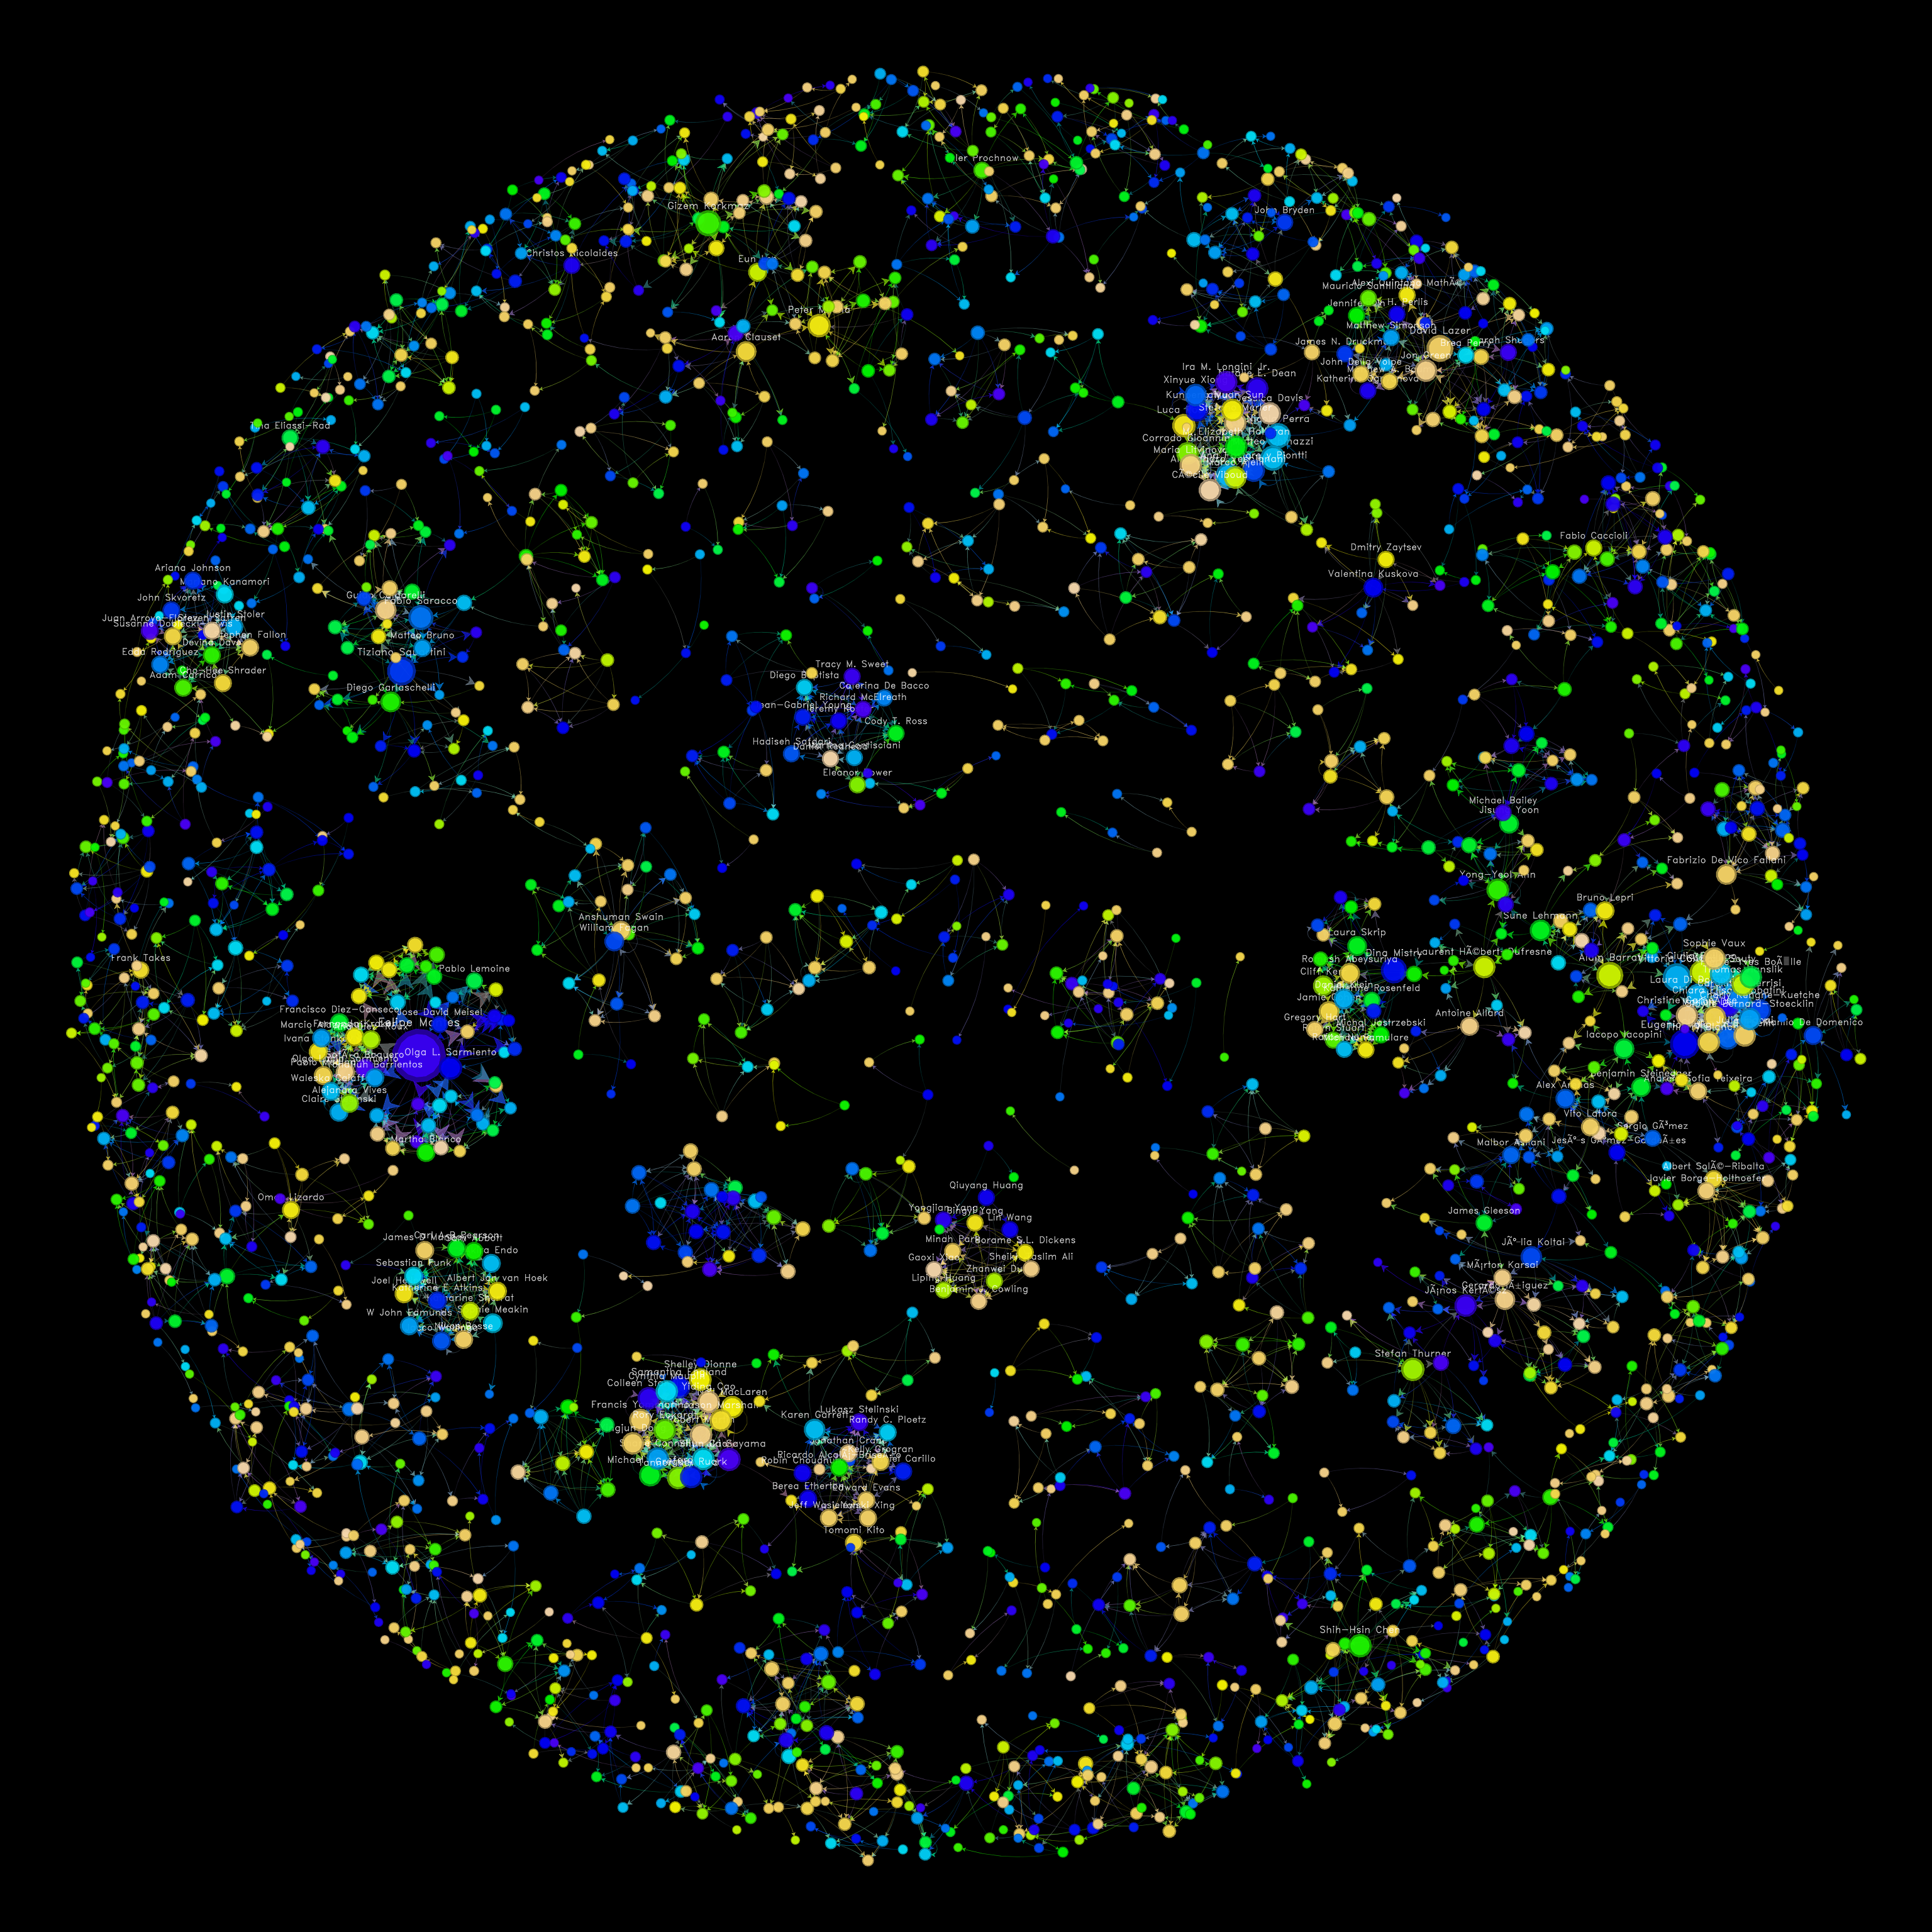

R code for this plot:
library(igraph)
library(netplot)
library(data.table)

talks <- data.table::fread(
  "20210600-netsci/Networks 2021_ Main Conference Contributions Schedule - May 24 - FINAL PRESENTATION SCHEDULE - May 24.csv",
  skip = 8 
  )

# Generating list of authors
authors <- strsplit(talks$`Full Author Listing`, "\\s*,\\s*")

authors <- data.table(
  author  = unlist(authors),
  confid  = rep.int(talks$`Open Conf ID`, sapply(authors, length)),
  session = rep.int(talks$`Session Name`, sapply(authors, length))
)

# Ranking
author_rank <- as.data.frame(
  table(authors$author, dnn = list("Name")),
  responseName = "N"
  )

author_rank <- author_rank[order(-author_rank$N),,drop=FALSE]

# Co-authorship network --------------------------------------------------------
edgelist <- merge(authors, authors, by = "confid", allow.cartesian = TRUE)
edgelist <- edgelist[author.x != author.y]
edgelist <- edgelist[, list(author.x, author.y)]

# Sorting
ord <- edgelist[,1] > edgelist[,2]
edgelist <- cbind(
  ego   = ifelse(ord, edgelist$author.x, edgelist$author.y),
  alter = ifelse(ord, edgelist$author.y, edgelist$author.x)
)

edgelist <- unique(edgelist)

net <- graph_from_edgelist(edgelist, directed = FALSE)

lout <- layout_with_kk(net)
# set.seed(322)
# lout[] <- jitter(lout[], factor = 5) 

# Coloring
authors_profiles <- authors[, list(author, session)]
authors_profiles[, session := rep(names(which.max(table(session))), .N), by = author]
authors_profiles <- unique(authors_profiles)
mods <- merge(data.frame(author = V(net)$name), authors_profiles, all.x = TRUE, all.y = FALSE)

# We are only coloring the top sessions
top_sessions <- data.table(`Session Name` = mods$session)
top_sessions <- top_sessions[, .(nauths = .N), by = "Session Name"]
top_sessions[, pos := rank(-nauths, ties.method = "random")]
setorder(top_sessions, pos)
top_sessions[, accum := cumsum(nauths)]
top_sessions[, pcent := cumsum(nauths)/sum(nauths)]
top_sessions <- top_sessions[pcent <= .9]

mods[!mods$session %in% top_sessions$`Session Name`, "session"] <- "Other"

mods <- as.integer(as.factor(mods$session))

# Who to label
set.seed(3223)
labs <- rank(-degree(net, mode = "in"), ties.method = "random")
labs <- ifelse(labs <= 200, V(net)$name, "")

graphics.off()
png(filename = "20210600-netsci/copresenters.png", width = 1024 * 3, height = 1024 * 3, pointsize = 24)
net_grob <- nplot(
  net,
  edge.line.breaks   = 5,
  edge.curvature     = pi/6,
  vertex.nsides      = 15,
  layout             = lout, 
  vertex.size        = degree(net, mode = "out"),
  sample.edges       = .75, # Subsetting edges to avoid too much of a hairball
  vertex.size.range = c(.005, .03),
  vertex.label.show  = 1,
  vertex.label       = labs,
  vertex.label.range = c(15, 20),
  vertex.color       = grDevices::topo.colors(length(unique(mods)), alpha = .8)[mods],
  bg.col             = "black",
  vertex.label.col   = "white",
  edge.width.range   = c(1, 1) # All are the same
  )

# Netplot objects need to be printed!
print(net_grob)
dev.off()